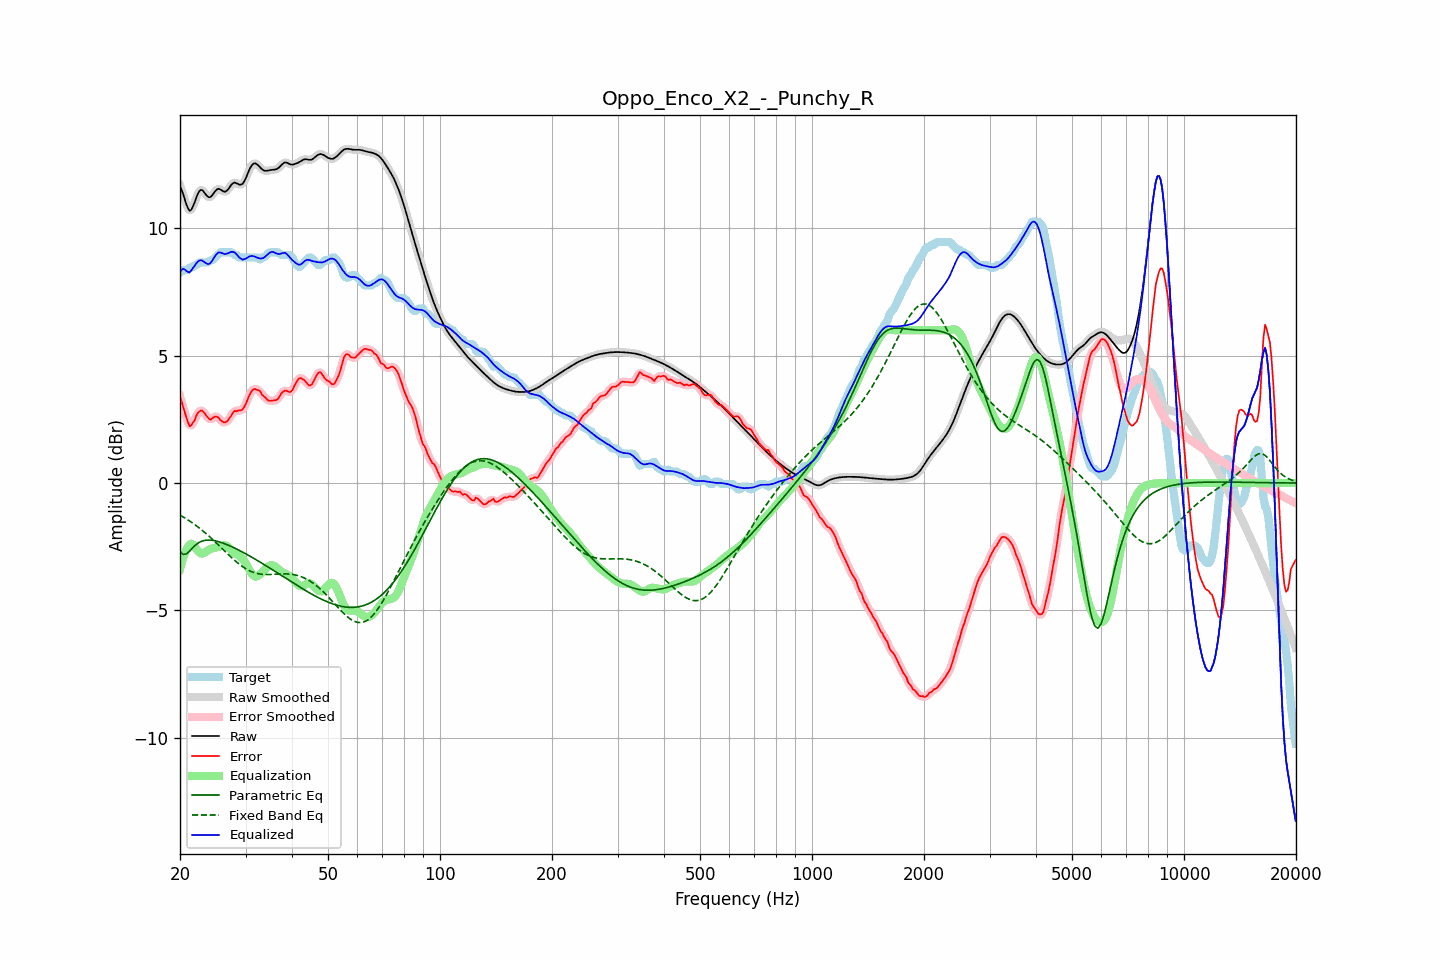

Values plotted in this chart, from the file beside it:
frequency, raw, error, smoothed, error_smoothed, equalization, parametric_eq, fixed_band_eq, equalized_raw, equalized_smoothed, target
20.00, 11.65, 3.40, 11.68, 3.41, -3.39, -2.70, -1.26, 8.27, 8.30, 8.26
20.20, 11.51, 3.21, 11.49, 3.19, -3.14, -2.75, -1.29, 8.37, 8.35, 8.31
20.40, 11.34, 2.98, 11.30, 2.98, -2.93, -2.80, -1.33, 8.41, 8.38, 8.36
20.61, 11.13, 2.78, 11.13, 2.77, -2.75, -2.79, -1.37, 8.38, 8.38, 8.36
20.81, 10.93, 2.57, 10.93, 2.56, -2.61, -2.78, -1.41, 8.32, 8.33, 8.36
21.02, 10.78, 2.38, 10.78, 2.38, -2.50, -2.72, -1.45, 8.28, 8.28, 8.40
21.23, 10.69, 2.23, 10.71, 2.28, -2.42, -2.67, -1.49, 8.27, 8.29, 8.46
21.44, 10.72, 2.27, 10.73, 2.27, -2.38, -2.60, -1.53, 8.34, 8.35, 8.46
21.66, 10.85, 2.37, 10.84, 2.34, -2.41, -2.53, -1.57, 8.44, 8.43, 8.48
21.87, 11.00, 2.45, 11.00, 2.48, -2.48, -2.47, -1.62, 8.52, 8.52, 8.55
22.09, 11.18, 2.62, 11.18, 2.61, -2.57, -2.41, -1.67, 8.61, 8.61, 8.56
22.31, 11.34, 2.75, 11.34, 2.73, -2.65, -2.37, -1.71, 8.69, 8.68, 8.59
22.54, 11.46, 2.80, 11.45, 2.82, -2.72, -2.33, -1.76, 8.73, 8.73, 8.66
22.76, 11.51, 2.85, 11.50, 2.84, -2.76, -2.30, -1.81, 8.75, 8.74, 8.66
22.99, 11.49, 2.84, 11.48, 2.82, -2.76, -2.27, -1.86, 8.73, 8.72, 8.66
23.22, 11.42, 2.76, 11.42, 2.77, -2.74, -2.26, -1.92, 8.68, 8.68, 8.66
23.45, 11.33, 2.68, 11.34, 2.68, -2.70, -2.24, -1.97, 8.63, 8.64, 8.66
23.69, 11.26, 2.60, 11.26, 2.59, -2.66, -2.24, -2.02, 8.60, 8.61, 8.66
23.92, 11.22, 2.53, 11.22, 2.53, -2.62, -2.24, -2.08, 8.60, 8.61, 8.69
24.16, 11.23, 2.48, 11.24, 2.51, -2.59, -2.24, -2.14, 8.64, 8.65, 8.75
24.40, 11.29, 2.53, 11.30, 2.53, -2.57, -2.25, -2.19, 8.72, 8.73, 8.76
24.65, 11.38, 2.59, 11.38, 2.58, -2.55, -2.26, -2.25, 8.83, 8.83, 8.79
24.89, 11.47, 2.61, 11.46, 2.61, -2.54, -2.27, -2.31, 8.93, 8.93, 8.86
25.14, 11.52, 2.61, 11.52, 2.60, -2.52, -2.28, -2.37, 9.00, 9.00, 8.92
25.39, 11.56, 2.57, 11.54, 2.55, -2.50, -2.30, -2.43, 9.05, 9.04, 8.99
25.65, 11.53, 2.47, 11.53, 2.49, -2.48, -2.32, -2.50, 9.05, 9.05, 9.06
25.91, 11.49, 2.43, 11.49, 2.43, -2.46, -2.34, -2.56, 9.03, 9.03, 9.06
26.16, 11.44, 2.39, 11.45, 2.39, -2.44, -2.36, -2.62, 9.00, 9.01, 9.06
26.43, 11.43, 2.38, 11.44, 2.39, -2.44, -2.39, -2.68, 8.99, 9.00, 9.06
26.69, 11.47, 2.42, 11.47, 2.42, -2.47, -2.41, -2.74, 9.00, 9.00, 9.06
26.96, 11.53, 2.48, 11.54, 2.48, -2.51, -2.44, -2.80, 9.02, 9.03, 9.06
27.23, 11.63, 2.57, 11.63, 2.57, -2.57, -2.46, -2.86, 9.05, 9.05, 9.06
27.50, 11.71, 2.66, 11.71, 2.67, -2.64, -2.49, -2.92, 9.08, 9.07, 9.06
27.77, 11.77, 2.77, 11.77, 2.76, -2.70, -2.52, -2.98, 9.07, 9.07, 9.00
28.05, 11.80, 2.84, 11.79, 2.81, -2.75, -2.55, -3.03, 9.05, 9.04, 8.96
28.33, 11.77, 2.82, 11.77, 2.84, -2.79, -2.58, -3.09, 8.98, 8.98, 8.96
28.62, 11.75, 2.84, 11.75, 2.84, -2.83, -2.61, -3.14, 8.92, 8.92, 8.90
28.90, 11.71, 2.86, 11.72, 2.84, -2.87, -2.64, -3.19, 8.85, 8.85, 8.86
29.19, 11.72, 2.86, 11.72, 2.87, -2.91, -2.68, -3.24, 8.81, 8.81, 8.86
29.48, 11.75, 2.89, 11.76, 2.91, -2.98, -2.71, -3.28, 8.77, 8.78, 8.86
29.78, 11.85, 3.00, 11.85, 2.99, -3.06, -2.74, -3.32, 8.79, 8.79, 8.86
30.08, 11.97, 3.12, 11.98, 3.12, -3.16, -2.78, -3.36, 8.81, 8.81, 8.86
30.38, 12.13, 3.27, 12.13, 3.27, -3.28, -2.81, -3.40, 8.85, 8.85, 8.86
30.68, 12.28, 3.43, 12.28, 3.42, -3.39, -2.85, -3.43, 8.89, 8.88, 8.86
30.99, 12.41, 3.55, 12.41, 3.55, -3.50, -2.88, -3.46, 8.91, 8.91, 8.86
31.30, 12.50, 3.64, 12.50, 3.64, -3.59, -2.92, -3.49, 8.91, 8.91, 8.86
31.61, 12.54, 3.69, 12.54, 3.68, -3.64, -2.96, -3.51, 8.90, 8.90, 8.86
31.93, 12.55, 3.69, 12.54, 3.69, -3.67, -2.99, -3.53, 8.88, 8.87, 8.86
32.24, 12.51, 3.65, 12.51, 3.68, -3.66, -3.03, -3.55, 8.85, 8.85, 8.86
32.57, 12.45, 3.65, 12.45, 3.63, -3.62, -3.07, -3.56, 8.83, 8.83, 8.80
32.89, 12.38, 3.60, 12.38, 3.57, -3.57, -3.11, -3.57, 8.81, 8.81, 8.78
33.22, 12.32, 3.46, 12.32, 3.50, -3.50, -3.15, -3.58, 8.82, 8.82, 8.86
33.55, 12.27, 3.42, 12.28, 3.42, -3.43, -3.18, -3.59, 8.84, 8.85, 8.86
33.89, 12.26, 3.36, 12.26, 3.35, -3.37, -3.22, -3.59, 8.89, 8.89, 8.89
34.23, 12.26, 3.29, 12.26, 3.29, -3.31, -3.26, -3.59, 8.94, 8.94, 8.96
34.57, 12.27, 3.24, 12.27, 3.25, -3.27, -3.30, -3.59, 9.00, 9.00, 9.03
34.92, 12.28, 3.23, 12.28, 3.23, -3.23, -3.34, -3.59, 9.05, 9.05, 9.06
35.27, 12.29, 3.24, 12.29, 3.23, -3.22, -3.38, -3.59, 9.07, 9.07, 9.06
35.62, 12.30, 3.24, 12.30, 3.24, -3.23, -3.42, -3.58, 9.07, 9.07, 9.06
35.97, 12.30, 3.25, 12.31, 3.24, -3.26, -3.46, -3.58, 9.04, 9.04, 9.06
... 635 more rows
